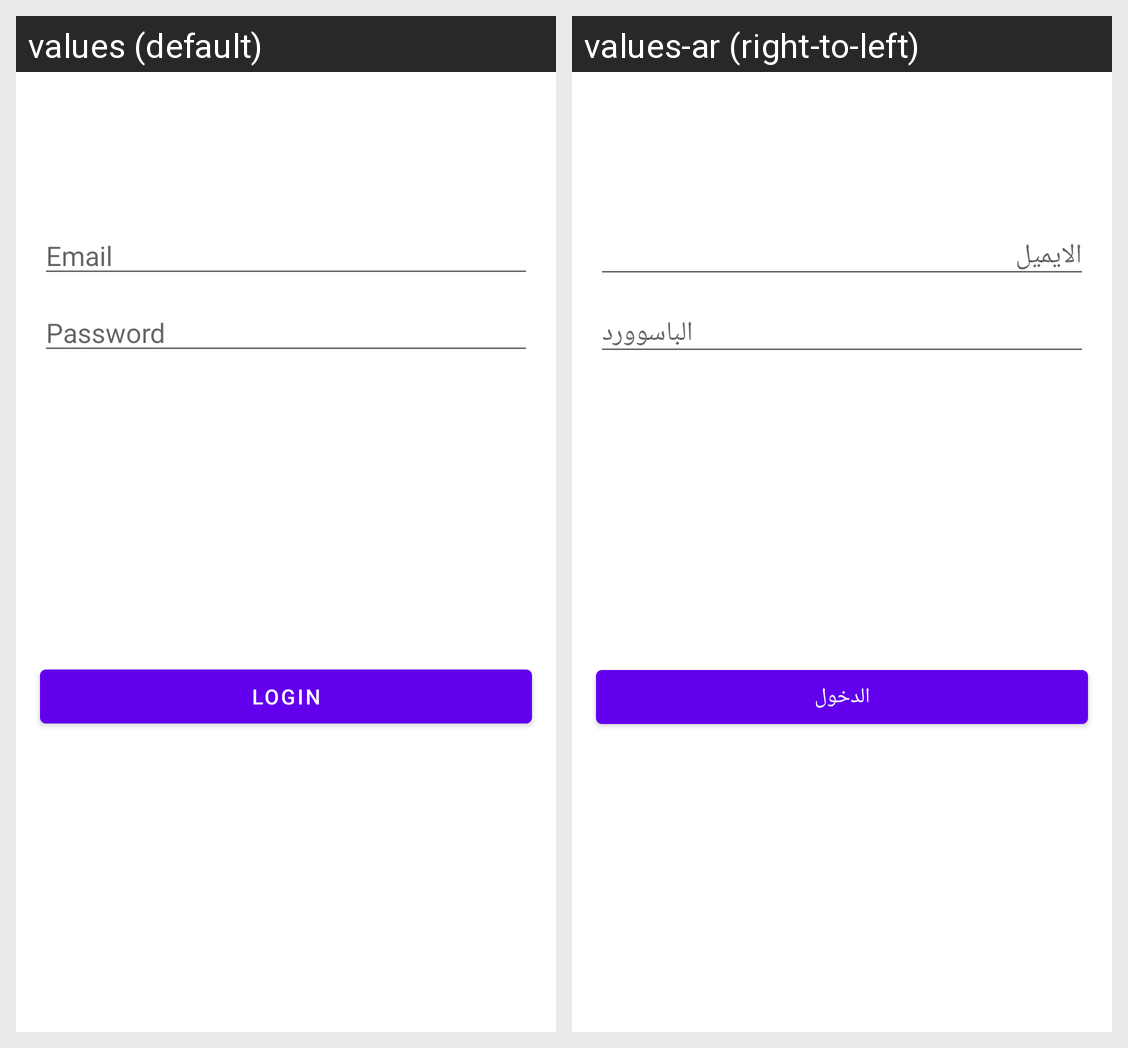

The Android screen above is rendered under two locales of the same app. Produce the string resources it draws, with the default and per-locale values.
Android screen res/layout/fragment_login.xml rendered under 2 locales, left to right: values (default), values-ar (right-to-left). Device: Nexus 5 (rendered at 1080×1920; each locale shown at half size, 540×960, under a caption strip naming it); theme Theme.MostPopular.
Strings drawn on this screen, with the default value and each locale's value (text and hints the layout hard-codes, and strings that could not be matched under every locale, appear in the picture but are not listed):

email
  values: Email
  values-ar: الايميل

password
  values: Password
  values-ar: الباسوورد

login
  values: Login
  values-ar: الدخول
